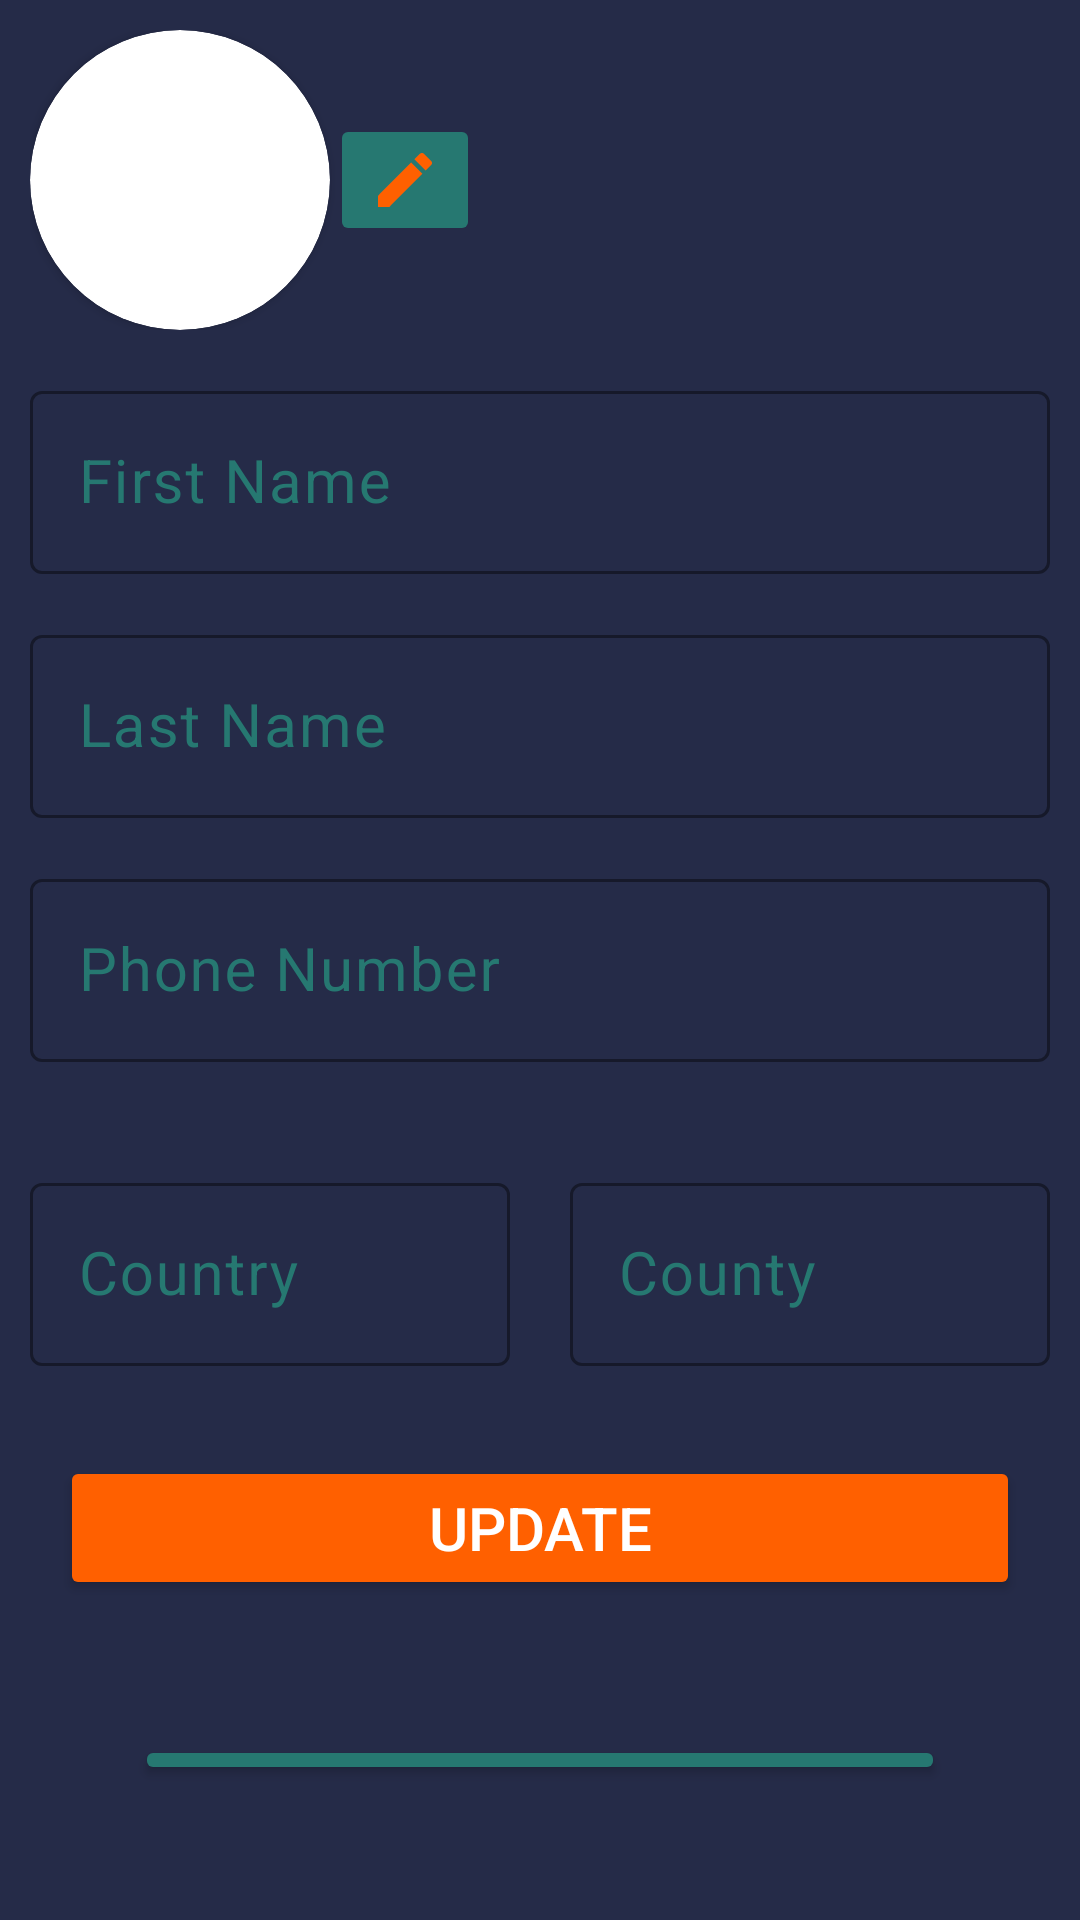

Reconstruct the res/layout file that produces this screen, plus the resources it refers to.
<!-- AndroidManifest.xml: application theme Theme.EventPulse -->
<!-- res/layout/fragment_profile_update.xml -->
<?xml version="1.0" encoding="utf-8"?>
<FrameLayout xmlns:android="http://schemas.android.com/apk/res/android"
    xmlns:tools="http://schemas.android.com/tools"
    android:layout_width="match_parent"
    android:layout_height="match_parent"
    xmlns:app="http://schemas.android.com/apk/res-auto"
    android:background="@color/blue"
    android:padding="10sp"
    tools:context=".Fragments.ProfileUpdate">

    <LinearLayout
        android:layout_width="match_parent"
        android:layout_height="match_parent"
        android:layout_marginTop="0dp"
        android:orientation="vertical">

        <LinearLayout
            android:layout_width="150dp"
            android:layout_height="100dp">

            <androidx.cardview.widget.CardView
                android:layout_width="100dp"
                android:layout_height="100dp"
                app:cardCornerRadius="70dp">
                <RelativeLayout
                    android:layout_width="match_parent"
                    android:layout_height="match_parent">
                    <ImageView
                        android:id="@+id/updateProfileImage"
                        android:layout_width="match_parent"
                        android:layout_height="match_parent"
                        android:scaleType="fitXY"
                        />


                </RelativeLayout>


            </androidx.cardview.widget.CardView>

            <ImageButton
                android:id="@+id/edit_image"
                android:layout_width="match_parent"
                android:layout_height="wrap_content"
                android:layout_alignParentBottom="true"
                android:backgroundTint="@color/green"
                android:layout_gravity="center"
                android:layout_alignParentRight="true"
                android:src="@drawable/baseline_edit_24" />

        </LinearLayout>






        <com.google.android.material.textfield.TextInputLayout
            android:layout_width="match_parent"
            android:layout_height="wrap_content"
            android:hint="First Name"
            app:hintTextColor="@color/green"
            app:boxStrokeColor="@color/orange"
            android:layout_marginTop="15sp"
            android:textColorHint="@color/green"
            >

            <com.google.android.material.textfield.TextInputEditText
                android:id="@+id/first_name"
                android:layout_width="match_parent"
                android:layout_height="wrap_content"
                android:inputType="text"
                android:textColor="@color/white"
                android:textSize="20dp" />

        </com.google.android.material.textfield.TextInputLayout>
        <com.google.android.material.textfield.TextInputLayout
            android:layout_width="match_parent"
            android:layout_height="wrap_content"
            android:hint="Last Name"
            app:hintTextColor="@color/green"
            app:boxStrokeColor="@color/orange"
            android:layout_marginTop="15sp"
            android:textColorHint="@color/green"
            >

            <com.google.android.material.textfield.TextInputEditText
                android:id="@+id/last_name"
                android:layout_width="match_parent"
                android:layout_height="wrap_content"
                android:inputType="text"
                android:textColor="@color/white"
                android:textSize="20dp" />

        </com.google.android.material.textfield.TextInputLayout>
        <com.google.android.material.textfield.TextInputLayout
            android:layout_width="match_parent"
            android:layout_height="wrap_content"
            android:hint="Phone Number"
            app:hintTextColor="@color/green"
            app:boxStrokeColor="@color/orange"
            android:layout_marginTop="15sp"
            android:textColorHint="@color/green"
            >

            <com.google.android.material.textfield.TextInputEditText
                android:id="@+id/Phone_Number"
                android:layout_width="match_parent"
                android:layout_height="wrap_content"
                android:inputType="number"
                android:textColor="@color/white"
                android:textSize="20dp" />

        </com.google.android.material.textfield.TextInputLayout>
        <LinearLayout
            android:layout_width="match_parent"
            android:layout_marginTop="20dp"
            android:layout_height="wrap_content">

            <com.google.android.material.textfield.TextInputLayout
                android:layout_width="0dp"
                android:layout_height="match_parent"
                android:layout_weight="1"
                android:hint="Country"
                app:hintTextColor="@color/green"
                android:layout_marginRight="10sp"
                app:boxStrokeColor="@color/orange"
                android:layout_marginTop="15sp"
                android:textColorHint="@color/green"
                >

                <com.google.android.material.textfield.TextInputEditText
                    android:id="@+id/country"
                    android:layout_width="match_parent"
                    android:layout_height="wrap_content"
                    android:inputType="text"
                    android:textColor="@color/white"
                    android:textSize="20dp" />

            </com.google.android.material.textfield.TextInputLayout>
            <com.google.android.material.textfield.TextInputLayout
                android:layout_width="0dp"
                android:layout_height="wrap_content"
                android:layout_weight="1"
                android:hint="County"
                android:layout_marginLeft="10sp"
                app:hintTextColor="@color/green"
                app:boxStrokeColor="@color/orange"
                android:layout_marginTop="15sp"
                android:textColorHint="@color/green"
                >

                <com.google.android.material.textfield.TextInputEditText
                    android:id="@+id/county"
                    android:layout_width="match_parent"
                    android:layout_height="wrap_content"
                    android:inputType="text"
                    android:textColor="@color/white"
                    android:textSize="20dp" />

            </com.google.android.material.textfield.TextInputLayout>


        </LinearLayout>
    <LinearLayout
        android:layout_width="match_parent"
        android:layout_marginTop="20dp"
        android:orientation="vertical"
        android:layout_height="wrap_content">

        <Button
            android:id="@+id/button_update"
            android:layout_width="match_parent"
            android:layout_height="wrap_content"
            android:text="Update"
            android:layout_margin="10dp"
            android:textColor="@color/white"
            android:backgroundTint="@color/orange"
            android:textSize="20dp"/>


        <Button
            android:id="@+id/button_cancel"
            android:layout_width="match_parent"
            android:layout_height="wrap_content"
            android:text="Cancel"
            android:layout_margin="35sp"
            android:textColor="@color/white"
            android:backgroundTint="@color/green"
            android:textSize="20dp"/>

    </LinearLayout>



    </LinearLayout>

</FrameLayout>
<!-- resources referenced by this layout -->
<resources>
  <color name="blue">#252B48</color>
  <color name="green">#267871</color>
  <color name="orange">#FF6000</color>
  <color name="white">#FFFFFFFF</color>
  <!-- drawable baseline_edit_24 (drawable) -->
  <vector android:height="24dp" android:tint="@color/orange"
      android:viewportHeight="24" android:viewportWidth="24"
      android:width="24dp" xmlns:android="http://schemas.android.com/apk/res/android">
      <path android:fillColor="@android:color/white" android:pathData="M3,17.25V21h3.75L17.81,9.94l-3.75,-3.75L3,17.25zM20.71,7.04c0.39,-0.39 0.39,-1.02 0,-1.41l-2.34,-2.34c-0.39,-0.39 -1.02,-0.39 -1.41,0l-1.83,1.83 3.75,3.75 1.83,-1.83z"/>
  </vector>
  <style name="Theme.EventPulse" parent="Base.Theme.EventPulse" />
  <style name="Base.Theme.EventPulse" parent="Theme.Material3.DayNight.NoActionBar">
          
           <item name="colorPrimary">@color/blue</item>
          <item name="colorPrimaryVariant">@color/blue</item>
          <item name="actionBarTheme">@color/blue</item>
      </style>
</resources>
